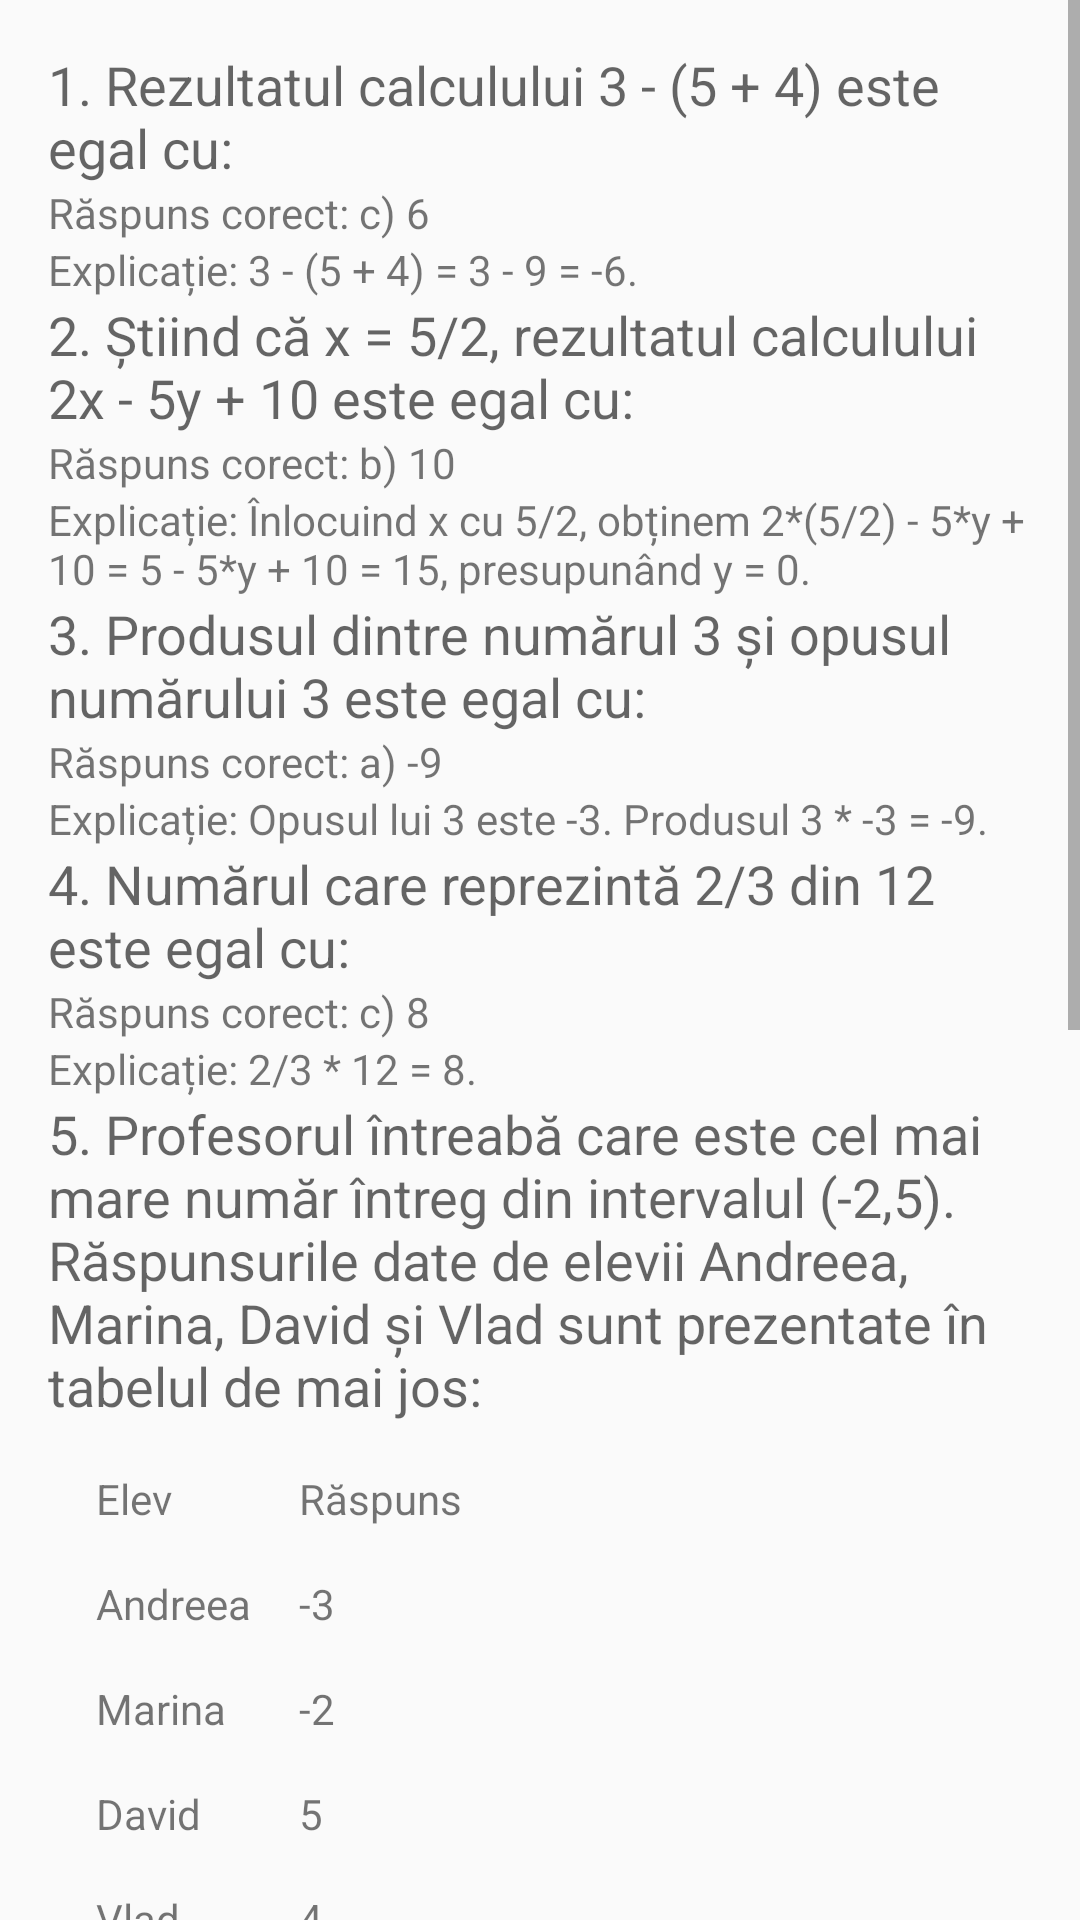

Reconstruct the res/layout file that produces this screen, plus the resources it refers to.
<!-- AndroidManifest.xml: application theme AppTheme -->
<!-- res/layout/activity_en2023.xml -->
<?xml version="1.0" encoding="utf-8"?>
<ScrollView xmlns:android="http://schemas.android.com/apk/res/android"
    xmlns:app="http://schemas.android.com/apk/res-auto"
    android:layout_width="match_parent"
    android:layout_height="match_parent"
    android:fillViewport="true">

    <LinearLayout
        android:layout_width="match_parent"
        android:layout_height="wrap_content"
        android:orientation="vertical"
        android:padding="16dp">

        
        <TextView
            android:layout_width="wrap_content"
            android:layout_height="wrap_content"
            android:text="1. Rezultatul calculului 3 - (5 + 4) este egal cu:"
            android:textAppearance="@style/TextAppearance.AppCompat.Medium"/>

        <TextView
            android:layout_width="wrap_content"
            android:layout_height="wrap_content"
            android:text="Răspuns corect: c) 6"
            android:textAppearance="@style/TextAppearance.AppCompat.Small"/>

        <TextView
            android:layout_width="wrap_content"
            android:layout_height="wrap_content"
            android:text="Explicație: 3 - (5 + 4) = 3 - 9 = -6."
            android:textAppearance="@style/TextAppearance.AppCompat.Small"/>

        
        <TextView
            android:layout_width="wrap_content"
            android:layout_height="wrap_content"
            android:text="2. Știind că x = 5/2, rezultatul calculului 2x - 5y + 10 este egal cu:"
            android:textAppearance="@style/TextAppearance.AppCompat.Medium"/>

        <TextView
            android:layout_width="wrap_content"
            android:layout_height="wrap_content"
            android:text="Răspuns corect: b) 10"
            android:textAppearance="@style/TextAppearance.AppCompat.Small"/>

        <TextView
            android:layout_width="wrap_content"
            android:layout_height="wrap_content"
            android:text="Explicație: Înlocuind x cu 5/2, obținem 2*(5/2) - 5*y + 10 = 5 - 5*y + 10 = 15, presupunând y = 0."
            android:textAppearance="@style/TextAppearance.AppCompat.Small"/>

        
        <TextView
            android:layout_width="wrap_content"
            android:layout_height="wrap_content"
            android:text="3. Produsul dintre numărul 3 și opusul numărului 3 este egal cu:"
            android:textAppearance="@style/TextAppearance.AppCompat.Medium"/>

        <TextView
            android:layout_width="wrap_content"
            android:layout_height="wrap_content"
            android:text="Răspuns corect: a) -9"
            android:textAppearance="@style/TextAppearance.AppCompat.Small"/>

        <TextView
            android:layout_width="wrap_content"
            android:layout_height="wrap_content"
            android:text="Explicație: Opusul lui 3 este -3. Produsul 3 * -3 = -9."
            android:textAppearance="@style/TextAppearance.AppCompat.Small"/>

        
        <TextView
            android:layout_width="wrap_content"
            android:layout_height="wrap_content"
            android:text="4. Numărul care reprezintă 2/3 din 12 este egal cu:"
            android:textAppearance="@style/TextAppearance.AppCompat.Medium"/>

        <TextView
            android:layout_width="wrap_content"
            android:layout_height="wrap_content"
            android:text="Răspuns corect: c) 8"
            android:textAppearance="@style/TextAppearance.AppCompat.Small"/>

        <TextView
            android:layout_width="wrap_content"
            android:layout_height="wrap_content"
            android:text="Explicație: 2/3 * 12 = 8."
            android:textAppearance="@style/TextAppearance.AppCompat.Small"/>

        
        <TextView
            android:layout_width="wrap_content"
            android:layout_height="wrap_content"
            android:text="5. Profesorul întreabă care este cel mai mare număr întreg din intervalul (-2,5). Răspunsurile date de elevii Andreea, Marina, David și Vlad sunt prezentate în tabelul de mai jos:"
            android:textAppearance="@style/TextAppearance.AppCompat.Medium"/>

        
        <TableLayout
            android:layout_width="wrap_content"
            android:layout_height="wrap_content"
            android:padding="8dp">

            <TableRow>
                <TextView android:text="Elev" android:padding="8dp"/>
                <TextView android:text="Răspuns" android:padding="8dp"/>
            </TableRow>
            <TableRow>
                <TextView android:text="Andreea" android:padding="8dp"/>
                <TextView android:text="-3" android:padding="8dp"/>
            </TableRow>
            <TableRow>
                <TextView android:text="Marina" android:padding="8dp"/>
                <TextView android:text="-2" android:padding="8dp"/>
            </TableRow>
            <TableRow>
                <TextView android:text="David" android:padding="8dp"/>
                <TextView android:text="5" android:padding="8dp"/>
            </TableRow>
            <TableRow>
                <TextView android:text="Vlad" android:padding="8dp"/>
                <TextView android:text="4" android:padding="8dp"/>
            </TableRow>
        </TableLayout>

        <TextView
            android:layout_width="wrap_content"
            android:layout_height="wrap_content"
            android:text="Răspuns corect: c) David"
            android:textAppearance="@style/TextAppearance.AppCompat.Small"/>

        <TextView
            android:layout_width="wrap_content"
            android:layout_height="wrap_content"
            android:text="Explicație: David a răspuns 5, care este cel mai mare număr întreg din intervalul dat."
            android:textAppearance="@style/TextAppearance.AppCompat.Small"/>

        
        <TextView
            android:layout_width="wrap_content"
            android:layout_height="wrap_content"
            android:text="6. Conform informațiilor din diagramă, la acest test, nota 7 a fost obținută de 10 elevi."
            android:textAppearance="@style/TextAppearance.AppCompat.Medium"/>

        
        <LinearLayout
            android:layout_width="match_parent"
            android:layout_height="wrap_content"
            android:orientation="vertical"
            android:padding="8dp">

            
            <TextView android:text="Nota 4" android:layout_width="wrap_content" android:layout_height="wrap_content"/>
            <View
                android:layout_width="40dp"
                android:layout_height="20dp"
                android:background="#CCCCCC"/>

            <TextView android:text="Nota 5" android:layout_width="wrap_content" android:layout_height="wrap_content"/>
            <View
                android:layout_width="80dp"
                android:layout_height="20dp"
                android:background="#CCCCCC"/>

            <TextView android:text="Nota 6" android:layout_width="wrap_content" android:layout_height="wrap_content"/>
            <View
                android:layout_width="120dp"
                android:layout_height="20dp"
                android:background="#CCCCCC"/>

            <TextView android:text="Nota 7" android:layout_width="wrap_content" android:layout_height="wrap_content"/>
            <View
                android:layout_width="160dp"
                android:layout_height="20dp"
                android:background="#CCCCCC"/>

            <TextView android:text="Nota 8" android:layout_width="wrap_content" android:layout_height="wrap_content"/>
            <View
                android:layout_width="100dp"
                android:layout_height="20dp"
                android:background="#CCCCCC"/>

            <TextView android:text="Nota 9" android:layout_width="wrap_content" android:layout_height="wrap_content"/>
            <View
                android:layout_width="60dp"
                android:layout_height="20dp"
                android:background="#CCCCCC"/>

            <TextView android:text="Nota 10" android:layout_width="wrap_content" android:layout_height="wrap_content"/>
            <View
                android:layout_width="40dp"
                android:layout_height="20dp"
                android:background="#CCCCCC"/>
        </LinearLayout>

        <TextView
            android:layout_width="wrap_content"
            android:layout_height="wrap_content"
            android:text="Răspuns corect: a) adevărată"
            android:textAppearance="@style/TextAppearance.AppCompat.Small"/>

        <TextView
            android:layout_width="wrap_content"
            android:layout_height="wrap_content"
            android:text="Explicație: Diagrama arată clar că 10 elevi au obținut nota 7."
            android:textAppearance="@style/TextAppearance.AppCompat.Small"/>

        
        <Button
            android:id="@+id/btn_back"
            android:layout_width="wrap_content"
            android:layout_height="wrap_content"
            android:text="Înapoi"
            android:layout_gravity="center_horizontal"
            android:onClick="goBack"/>
    </LinearLayout>
</ScrollView>
<!-- resources referenced by this layout -->
<resources>
  <style name="AppTheme" parent="Theme.AppCompat.Light.DarkActionBar">
          
          <item name="colorPrimary">@color/colorPrimary</item>
          <item name="colorPrimaryDark">@color/colorPrimaryDark</item>
          <item name="colorAccent">@color/colorAccent</item>
      </style>
  <color name="colorPrimary">#6200EE</color>
  <color name="colorPrimaryDark">#3700B3</color>
  <color name="colorAccent">#FFA500</color>
</resources>
